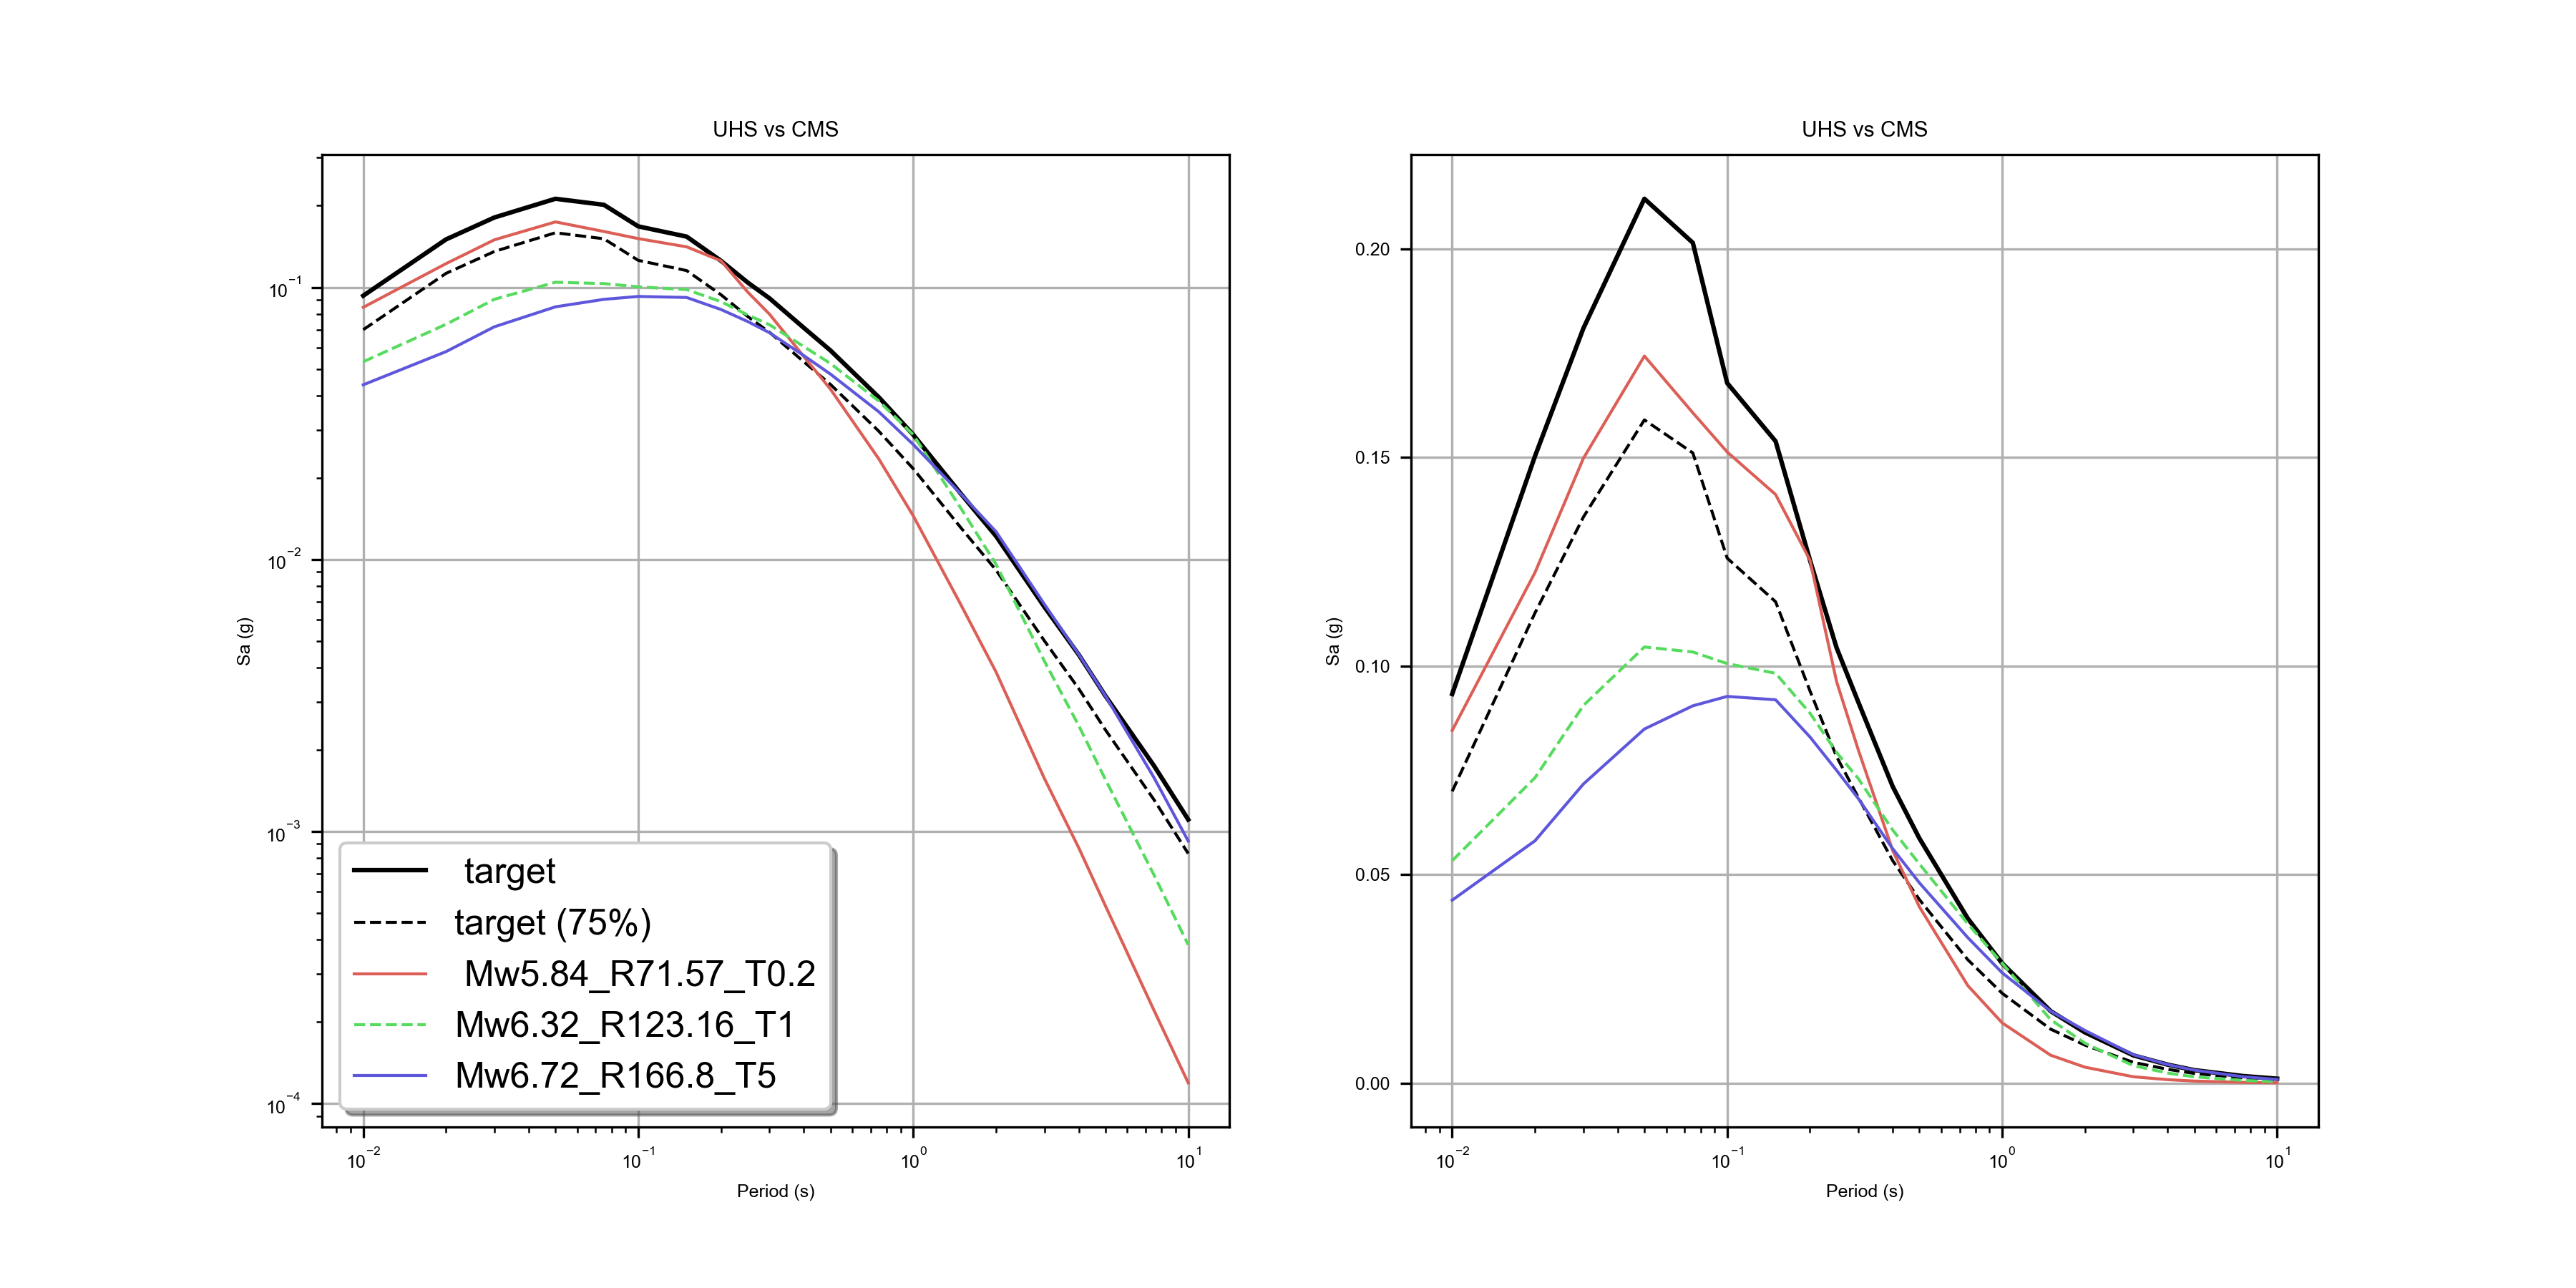

Source data for this figure (header and first rows):
period, target, Mw5.84_R71.57_T0.2, sigma_Mw5.84_R71.57_T0.2, Mw6.32_R123.16_T1, sigma_Mw6.32_R123.16_T1, Mw6.72_R166.8_T5, sigma_Mw6.72_R166.8_T5
9.999999776482582092e-03, 9.330402314662933350e-02, 8.456005901098251343e-02, 3.253905773162841797e-01, 5.335255339741706848e-02, 5.619547367095947266e-01, 4.389036446809768677e-02, 6.420955657958984375e-01
1.999999955296516418e-02, 1.502958238124847412e-01, 1.224132850766181946e-01, 3.602237999439239502e-01, 7.324160635471343994e-02, 6.177050471305847168e-01, 5.812176316976547241e-02, 7.000709176063537598e-01
2.999999932944774628e-02, 1.809554249048233032e-01, 1.497982591390609741e-01, 3.745367527008056641e-01, 9.054718911647796631e-02, 6.300387382507324219e-01, 7.173145562410354614e-02, 7.040451765060424805e-01
5.000000074505805969e-02, 2.120039314031600952e-01, 1.743102371692657471e-01, 4.114772379398345947e-01, 1.045784801244735718e-01, 6.611304879188537598e-01, 8.491285890340805054e-02, 7.144210338592529297e-01
7.500000298023223877e-02, 2.014563381671905518e-01, 1.607108116149902344e-01, 4.479939639568328857e-01, 1.033722013235092163e-01, 6.831523180007934570e-01, 9.047478437423706055e-02, 7.126762270927429199e-01
1.000000014901161194e-01, 1.678274124860763550e-01, 1.513111144304275513e-01, 4.645546078681945801e-01, 1.005951538681983948e-01, 6.885568499565124512e-01, 9.272601455450057983e-02, 7.063376903533935547e-01
1.500000059604644775e-01, 1.538832634687423706e-01, 1.411187946796417236e-01, 3.240860998630523682e-01, 9.826473146677017212e-02, 6.523143053054809570e-01, 9.192226827144622803e-02, 6.881956458091735840e-01
2.000000029802322388e-01, 1.254061311483383179e-01, 1.254061311483383179e-01, 1.053673148732059417e-08, 8.872305601835250854e-02, 6.093145012855529785e-01, 8.301287144422531128e-02, 6.680183410644531250e-01
2.500000000000000000e-01, 1.043654158711433411e-01, 9.626340121030807495e-02, 2.748280763626098633e-01, 7.930316030979156494e-02, 5.731351375579833984e-01, 7.500902563333511353e-02, 6.541807651519775391e-01
3.000000119209289551e-01, 9.131710976362228394e-02, 7.985363155603408813e-02, 3.636721074581146240e-01, 7.299475371837615967e-02, 5.490136742591857910e-01, 6.821964681148529053e-02, 6.537118554115295410e-01
4.000000059604644775e-01, 7.111830264329910278e-02, 5.578015744686126709e-02, 4.609777629375457764e-01, 6.068013608455657959e-02, 4.997161626815795898e-01, 5.621179938316345215e-02, 6.511367559432983398e-01
5.000000000000000000e-01, 5.871131643652915955e-02, 4.229510575532913208e-02, 5.202764868736267090e-01, 5.256995186209678650e-02, 4.519173502922058105e-01, 4.805058613419532776e-02, 6.514480113983154297e-01
7.500000000000000000e-01, 3.948795795440673828e-02, 2.341940253973007202e-02, 6.051461696624755859e-01, 3.822674602270126343e-02, 3.131576180458068848e-01, 3.491480275988578796e-02, 6.476309895515441895e-01
1.000000000000000000e+00, 2.876637317240238190e-02, 1.448254659771919250e-02, 6.443992257118225098e-01, 2.876637317240238190e-02, 1.054463716343434498e-08, 2.648560330271720886e-02, 6.280306577682495117e-01
1.500000000000000000e+00, 1.731008850038051605e-02, 6.738036870956420898e-03, 6.761851906776428223e-01, 1.527030766010284424e-02, 3.701827824115753174e-01, 1.730035059154033661e-02, 5.752764344215393066e-01
2.000000000000000000e+00, 1.219813618808984756e-02, 3.862665034830570221e-03, 6.888266205787658691e-01, 9.608308784663677216e-03, 4.671468734741210938e-01, 1.266221795231103897e-02, 5.193268060684204102e-01
3.000000000000000000e+00, 6.695801857858896255e-03, 1.565601560287177563e-03, 6.979913711547851562e-01, 4.229162819683551788e-03, 5.555859208106994629e-01, 6.845713593065738678e-03, 4.037906229496002197e-01
4.000000000000000000e+00, 4.465963691473007202e-03, 8.707101806066930294e-04, 6.933870315551757812e-01, 2.448892686516046524e-03, 5.914830565452575684e-01, 4.479064140468835831e-03, 2.708702981472015381e-01
5.000000000000000000e+00, 3.152010031044483185e-03, 5.330363637767732143e-04, 6.939733028411865234e-01, 1.552761881612241268e-03, 6.170017719268798828e-01, 3.152010031044483185e-03, 1.018989870260611497e-08
7.500000000000000000e+00, 1.747860456816852093e-03, 2.206273493357002735e-04, 6.869951486587524414e-01, 6.938306614756584167e-04, 6.439987421035766602e-01, 1.581557560712099075e-03, 3.541586101055145264e-01
1.000000000000000000e+01, 1.106661977246403694e-03, 1.191531919175758958e-04, 6.761668324470520020e-01, 3.833001537714153528e-04, 6.492164134979248047e-01, 9.229455026797950268e-04, 4.414577186107635498e-01
